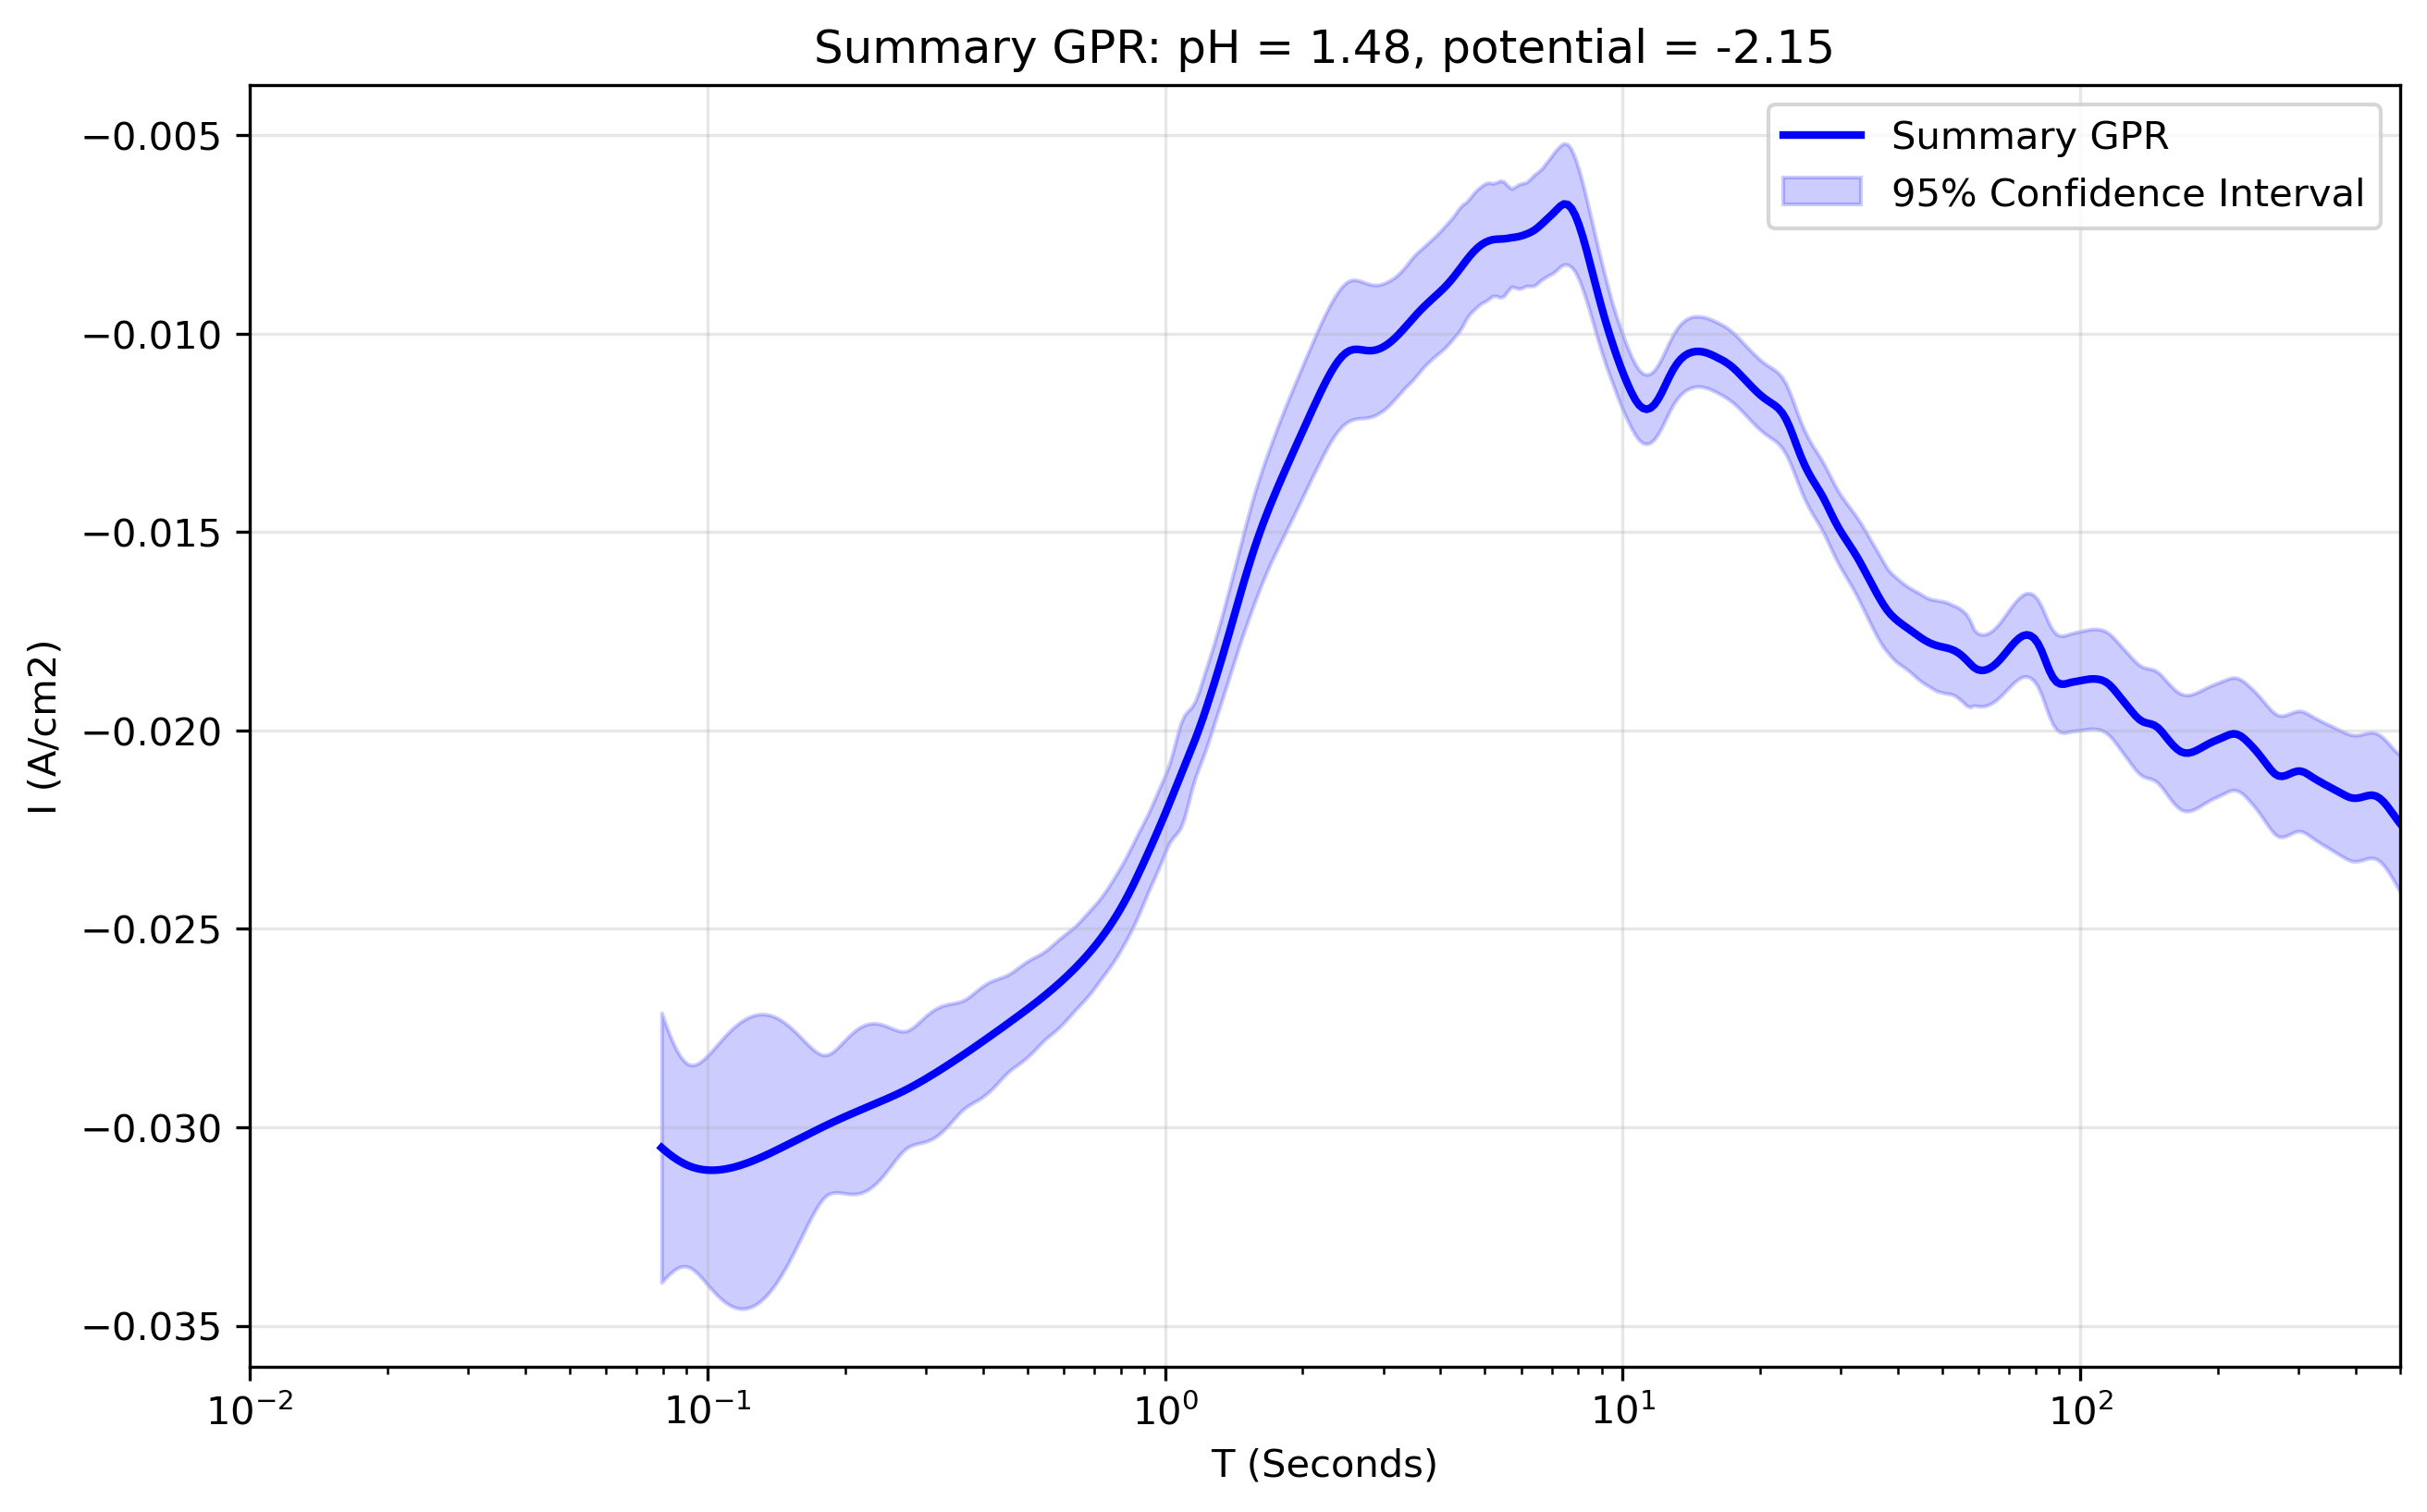

The file beside this chart, header and first rows:
x_transformed, x_real, y_real, y_normalised, Std_real, Upper_CI_real, Lower_CI_real, Std_normalised, Upper_CI_normalised, Lower_CI_normalised
-1.1, 0.07943, -0.03051, 1.428, 0.001733, -0.02712, -0.03391, 0.06341, -0.02786, -0.03317
-1.092, 0.08095, -0.0306, 1.432, 0.001637, -0.02739, -0.0338, 0.05725, -0.0282, -0.03299
-1.084, 0.0825, -0.03067, 1.436, 0.001549, -0.02764, -0.03371, 0.05126, -0.02853, -0.03282
-1.075, 0.08407, -0.03074, 1.439, 0.00147, -0.02786, -0.03363, 0.04557, -0.02884, -0.03265
-1.067, 0.08568, -0.03081, 1.442, 0.001404, -0.02806, -0.03356, 0.04037, -0.02912, -0.0325
-1.059, 0.08731, -0.03087, 1.445, 0.001353, -0.02822, -0.03352, 0.03596, -0.02936, -0.03237
-1.051, 0.08898, -0.03092, 1.447, 0.001318, -0.02833, -0.0335, 0.03275, -0.02955, -0.03229
-1.042, 0.09068, -0.03096, 1.449, 0.001303, -0.02841, -0.03352, 0.03122, -0.02966, -0.03227
-1.034, 0.09241, -0.031, 1.451, 0.001308, -0.02844, -0.03356, 0.03168, -0.02967, -0.03232
-1.026, 0.09418, -0.03103, 1.453, 0.00133, -0.02842, -0.03364, 0.0338, -0.02961, -0.03244
-1.018, 0.09598, -0.03105, 1.454, 0.001366, -0.02837, -0.03373, 0.037, -0.0295, -0.0326
-1.01, 0.09781, -0.03107, 1.454, 0.001411, -0.0283, -0.03383, 0.0408, -0.02936, -0.03278
-1.001, 0.09968, -0.03108, 1.455, 0.001461, -0.02821, -0.03394, 0.04483, -0.0292, -0.03295
-0.9932, 0.1016, -0.03108, 1.455, 0.001515, -0.02811, -0.03405, 0.04886, -0.02904, -0.03313
-0.985, 0.1035, -0.03108, 1.455, 0.001569, -0.02801, -0.03416, 0.05274, -0.02887, -0.03329
-0.9768, 0.1055, -0.03108, 1.455, 0.001621, -0.0279, -0.03425, 0.05639, -0.02872, -0.03344
-0.9685, 0.1075, -0.03107, 1.454, 0.001671, -0.02779, -0.03434, 0.05975, -0.02857, -0.03357
-0.9603, 0.1096, -0.03105, 1.454, 0.001716, -0.02769, -0.03442, 0.06277, -0.02842, -0.03368
-0.9521, 0.1117, -0.03103, 1.453, 0.001757, -0.02759, -0.03448, 0.06543, -0.02829, -0.03377
-0.9439, 0.1138, -0.03101, 1.452, 0.001792, -0.0275, -0.03452, 0.06773, -0.02818, -0.03385
-0.9357, 0.116, -0.03099, 1.451, 0.00182, -0.02742, -0.03455, 0.06964, -0.02807, -0.0339
-0.9275, 0.1182, -0.03096, 1.449, 0.001843, -0.02735, -0.03457, 0.07116, -0.02798, -0.03394
-0.9192, 0.1204, -0.03093, 1.448, 0.001858, -0.02728, -0.03457, 0.0723, -0.0279, -0.03395
-0.911, 0.1227, -0.03089, 1.446, 0.001867, -0.02723, -0.03455, 0.07304, -0.02784, -0.03395
-0.9028, 0.1251, -0.03086, 1.445, 0.001868, -0.02719, -0.03452, 0.0734, -0.02778, -0.03393
-0.8946, 0.1275, -0.03082, 1.443, 0.001862, -0.02717, -0.03447, 0.07338, -0.02775, -0.03389
-0.8864, 0.1299, -0.03078, 1.441, 0.00185, -0.02715, -0.0344, 0.07297, -0.02772, -0.03383
-0.8782, 0.1324, -0.03074, 1.439, 0.00183, -0.02715, -0.03432, 0.0722, -0.02771, -0.03376
-0.8699, 0.1349, -0.03069, 1.437, 0.001803, -0.02716, -0.03423, 0.07107, -0.02772, -0.03367
-0.8617, 0.1375, -0.03065, 1.435, 0.001769, -0.02718, -0.03412, 0.06959, -0.02774, -0.03356
-0.8535, 0.1401, -0.0306, 1.433, 0.001728, -0.02722, -0.03399, 0.06777, -0.02777, -0.03344
-0.8453, 0.1428, -0.03056, 1.431, 0.001682, -0.02726, -0.03385, 0.06563, -0.02781, -0.0333
-0.8371, 0.1455, -0.03051, 1.429, 0.001629, -0.02732, -0.0337, 0.0632, -0.02786, -0.03315
-0.8289, 0.1483, -0.03046, 1.426, 0.00157, -0.02738, -0.03354, 0.0605, -0.02793, -0.03299
-0.8206, 0.1511, -0.03041, 1.424, 0.001507, -0.02746, -0.03337, 0.05755, -0.02801, -0.03282
-0.8124, 0.154, -0.03037, 1.422, 0.001439, -0.02755, -0.03319, 0.05441, -0.02809, -0.03264
-0.8042, 0.157, -0.03032, 1.42, 0.001368, -0.02764, -0.033, 0.05112, -0.02818, -0.03246
-0.796, 0.16, -0.03027, 1.418, 0.001295, -0.02773, -0.03281, 0.04776, -0.02827, -0.03227
-0.7878, 0.163, -0.03022, 1.415, 0.001221, -0.02783, -0.03261, 0.0444, -0.02836, -0.03208
-0.7796, 0.1661, -0.03017, 1.413, 0.001147, -0.02792, -0.03242, 0.04117, -0.02845, -0.0319
-0.7713, 0.1693, -0.03013, 1.411, 0.001078, -0.02801, -0.03224, 0.03821, -0.02853, -0.03173
-0.7631, 0.1725, -0.03008, 1.409, 0.001015, -0.02809, -0.03207, 0.0357, -0.02859, -0.03157
-0.7549, 0.1758, -0.03003, 1.407, 0.0009613, -0.02815, -0.03192, 0.03385, -0.02862, -0.03145
-0.7467, 0.1792, -0.02999, 1.405, 0.0009222, -0.02818, -0.03179, 0.03287, -0.02861, -0.03136
-0.7385, 0.1826, -0.02994, 1.403, 0.0009013, -0.02818, -0.03171, 0.03288, -0.02857, -0.03132
-0.7303, 0.1861, -0.0299, 1.401, 0.0008997, -0.02813, -0.03166, 0.03383, -0.02848, -0.03131
-0.722, 0.1897, -0.02985, 1.399, 0.0009129, -0.02806, -0.03164, 0.03542, -0.02837, -0.03134
-0.7138, 0.1933, -0.02981, 1.397, 0.0009357, -0.02798, -0.03164, 0.03737, -0.02825, -0.03137
-0.7056, 0.197, -0.02977, 1.395, 0.0009635, -0.02788, -0.03166, 0.03944, -0.02812, -0.03142
-0.6974, 0.2007, -0.02972, 1.393, 0.0009922, -0.02778, -0.03167, 0.04145, -0.02799, -0.03146
-0.6892, 0.2046, -0.02968, 1.391, 0.001019, -0.02769, -0.03168, 0.04328, -0.02787, -0.03149
-0.681, 0.2085, -0.02964, 1.389, 0.001041, -0.0276, -0.03168, 0.04485, -0.02776, -0.03152
-0.6727, 0.2124, -0.0296, 1.387, 0.001058, -0.02753, -0.03167, 0.04611, -0.02767, -0.03153
-0.6645, 0.2165, -0.02956, 1.385, 0.001068, -0.02747, -0.03165, 0.04703, -0.02759, -0.03153
-0.6563, 0.2206, -0.02952, 1.383, 0.00107, -0.02742, -0.03162, 0.04759, -0.02753, -0.03151
-0.6481, 0.2249, -0.02948, 1.381, 0.001064, -0.02739, -0.03157, 0.0478, -0.02748, -0.03148
-0.6399, 0.2292, -0.02944, 1.379, 0.00105, -0.02738, -0.0315, 0.04767, -0.02744, -0.03144
-0.6317, 0.2335, -0.0294, 1.377, 0.001029, -0.02738, -0.03142, 0.04724, -0.02742, -0.03138
-0.6234, 0.238, -0.02936, 1.376, 0.001001, -0.0274, -0.03132, 0.04656, -0.02741, -0.03131
-0.6152, 0.2425, -0.02932, 1.374, 0.0009664, -0.02742, -0.03121, 0.04567, -0.02741, -0.03123
... 440 more rows
